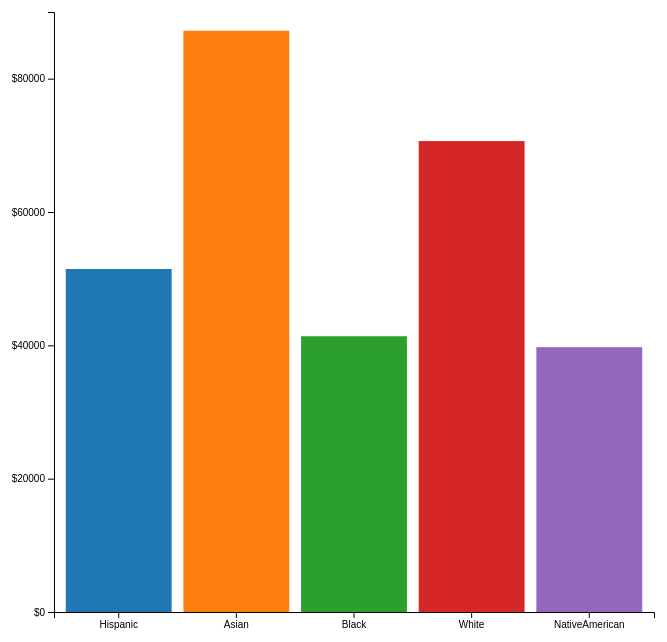
D3 v5 page, settled after 360 driven frames (6 s of simulated time); the page loaded 1 data file(s).


  var width = 700;
  var height = 700;
  var margin = 50;

  async function init() {
    const data = await d3.csv('us_household_income_race.csv');
    console.log(data.length)
    var xs = d3.scaleBand().domain(d3.range(data.length)).range([0,(width-2*margin)]).padding(0.1)
    var ys = d3.scaleLinear().domain([0,d3.max(data, d => d.medianIncome)]).nice().range([(height-2*margin),0]);

    var dataDomain = data.map(function (d){ return d.race; })
    var colorScheme = d3.scaleOrdinal().domain(dataDomain).range(d3.schemeCategory10)

    d3.select("svg")
    .append("g").attr("transform","translate("+margin+","+margin+")")
    .selectAll().data(data).enter()
    .append("rect")
    .attr("x", function(d, i){return xs(i);})
    .attr("y", function(d){return ys(d.medianIncome);})
    .attr("height", d => (height-2*margin)-ys(d.medianIncome))
    .attr("width", xs.bandwidth())
    .attr("fill", function(d){return colorScheme(d.race);} )


   d3.select("svg")
    .append("g").attr("transform","translate("+margin+","+margin+")")
    .call(d3.axisLeft(ys)
    .ticks(5)
    .tickFormat(d3.format("$"))
    )

    d3.select("svg")
    .append("g").attr("transform","translate(" + margin + "," + (height-margin) + ")")
    .call(d3.axisBottom(xs)
    .tickFormat(i => data[i].race)
    )
  }


### data: us_household_income_race.csv
race, medianIncome
Hispanic, 51450
Asian, 87194
Black, 41361
White, 70642
NativeAmerican, 39719